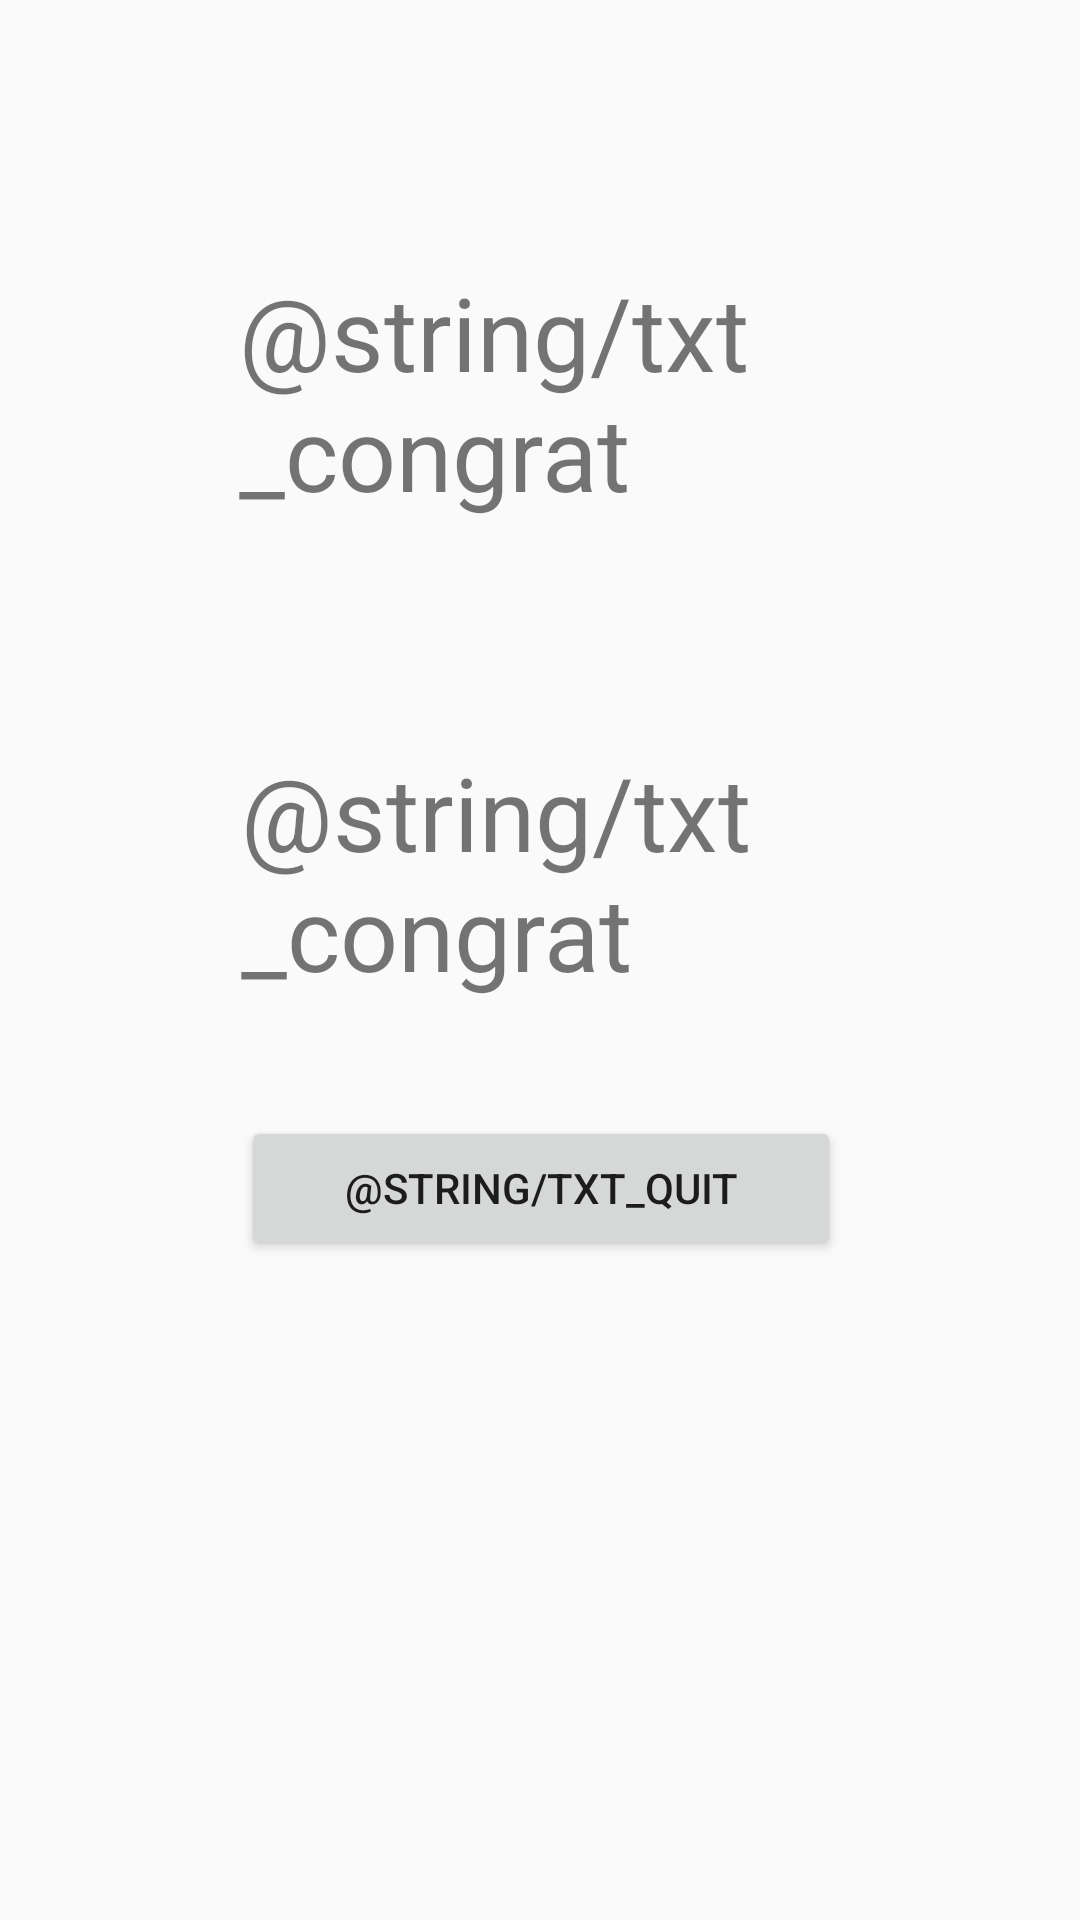

Produce the Android XML layout that renders to this screen, including the resource entries it uses.
<!-- AndroidManifest.xml: activity theme Theme.NoActionBarTheme -->
<!-- res/layout/activity_result.xml -->
<?xml version="1.0" encoding="utf-8"?>
<androidx.constraintlayout.widget.ConstraintLayout xmlns:android="http://schemas.android.com/apk/res/android"
    xmlns:app="http://schemas.android.com/apk/res-auto"
    xmlns:tools="http://schemas.android.com/tools"
    android:layout_width="match_parent"
    android:layout_height="match_parent"
    tools:context=".survey.ResultActivity">

    <TextView
        android:id="@+id/txtTitleResult"
        android:layout_width="200dp"
        android:layout_height="wrap_content"
        android:layout_marginTop="88dp"
        android:text="@string/txt_congrat"
        android:textSize="34sp"
        app:layout_constraintEnd_toEndOf="parent"
        app:layout_constraintHorizontal_bias="0.497"
        app:layout_constraintStart_toStartOf="parent"
        app:layout_constraintTop_toTopOf="parent" />

    <TextView
        android:id="@+id/txtShowScore"
        android:layout_width="200dp"
        android:layout_height="wrap_content"
        android:layout_marginTop="248dp"
        android:text="@string/txt_congrat"
        android:textSize="34sp"
        app:layout_constraintEnd_toEndOf="parent"
        app:layout_constraintHorizontal_bias="0.502"
        app:layout_constraintStart_toStartOf="parent"
        app:layout_constraintTop_toTopOf="parent" />

    <Button
        android:id="@+id/btnQuit"
        android:layout_width="200dp"
        android:layout_height="wrap_content"
        android:layout_marginTop="372dp"
        android:text="@string/txt_quit"
        app:layout_constraintEnd_toEndOf="parent"
        app:layout_constraintHorizontal_bias="0.502"
        app:layout_constraintStart_toStartOf="parent"
        app:layout_constraintTop_toTopOf="parent" />
</androidx.constraintlayout.widget.ConstraintLayout>
<!-- resources referenced by this layout -->
<resources>
  <style name="Theme.NoActionBarTheme" parent="Theme.AppCompat.Light.NoActionBar">
          <item name="colorPrimary">@color/colorPrimary</item>
          <item name="colorPrimaryDark">@color/colorPrimaryDark</item>
          <item name="colorAccent">@color/colorAccent</item>
      </style>
  <color name="colorPrimary">#9013FE</color>
  <!-- not gathered from this repository: default colours our renderer supplied (Android Studio template values) -->
  <color name="colorPrimaryDark">#FF3700B3</color>
  <color name="colorAccent">#FF03DAC5</color>
</resources>
